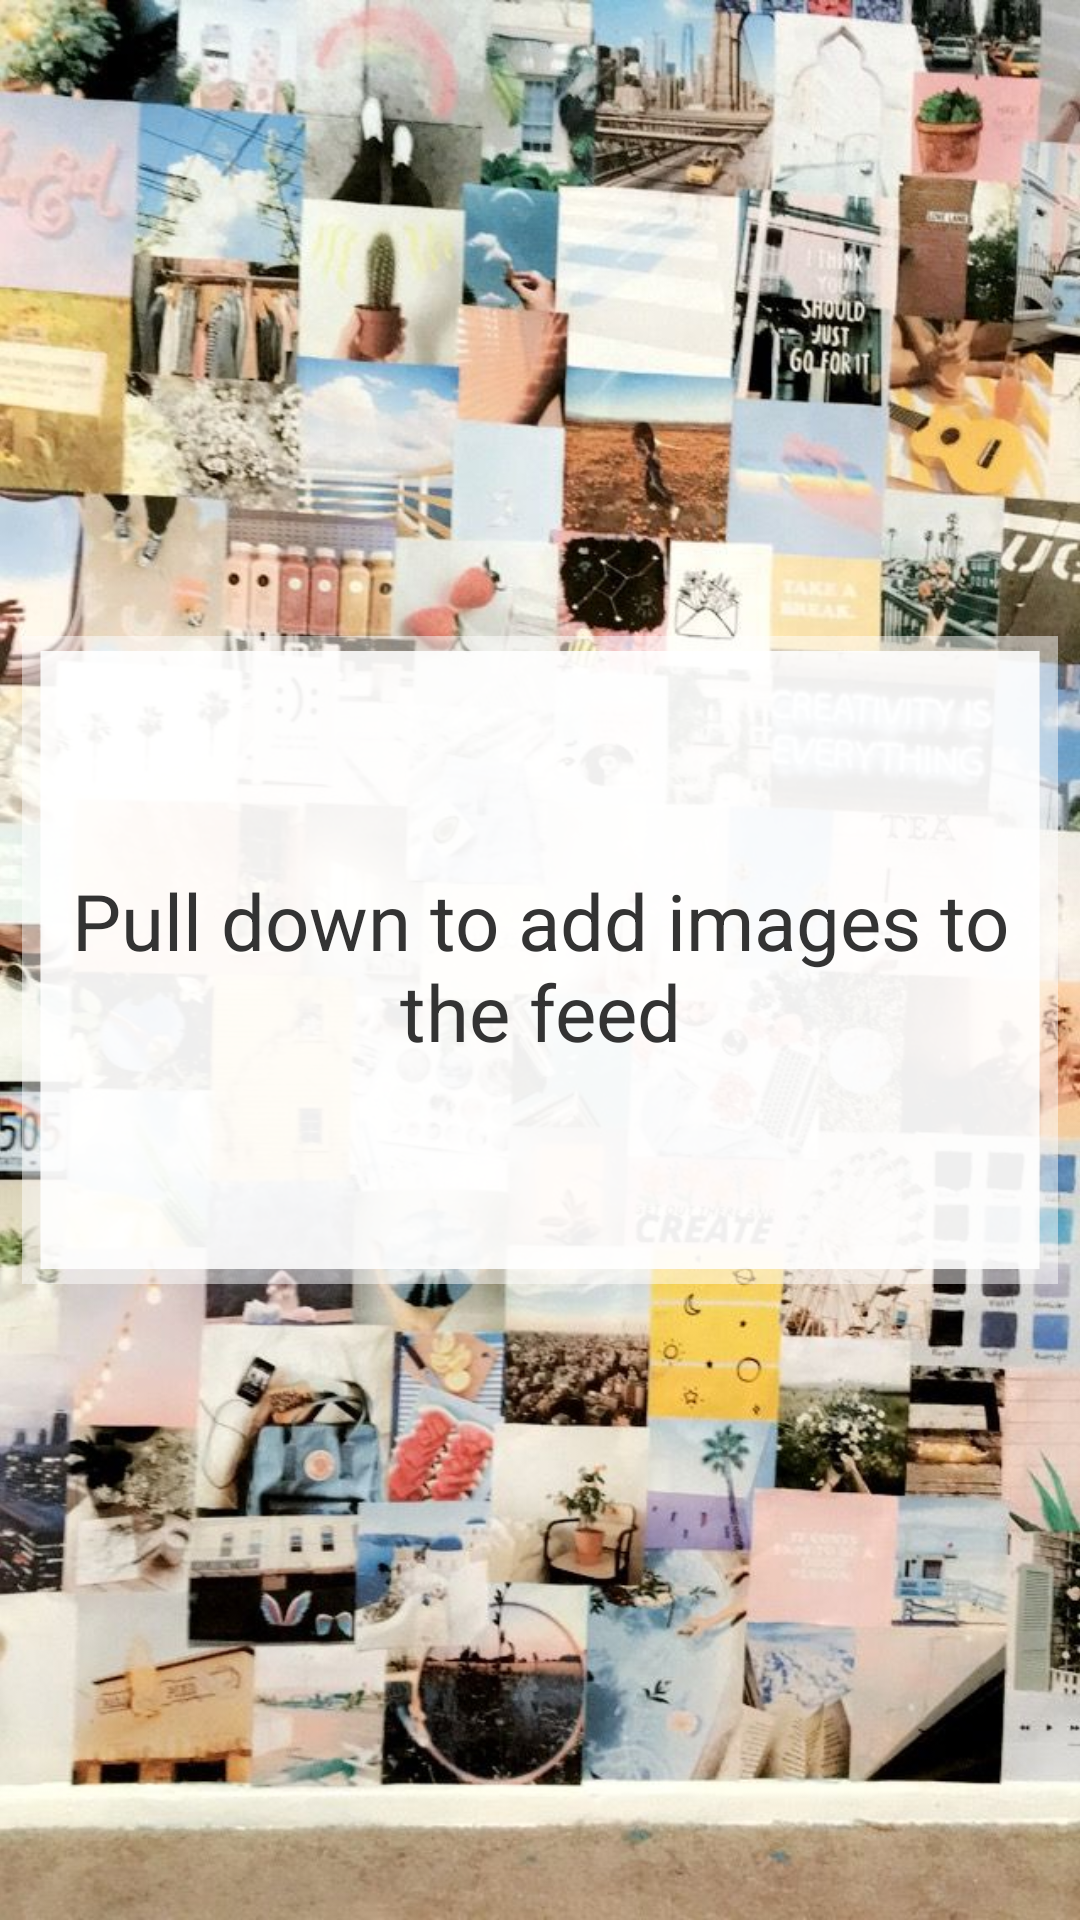

This screen was rendered from an Android layout file. Write that file and the resources it references.
<!-- AndroidManifest.xml: fallback theme Theme.MaterialComponents.DayNight.NoActionBar -->
<!-- res/layout/fragment_discover_new_images.xml -->
<?xml version="1.0" encoding="utf-8"?>
<androidx.constraintlayout.widget.ConstraintLayout xmlns:android="http://schemas.android.com/apk/res/android"
    xmlns:app="http://schemas.android.com/apk/res-auto"
    xmlns:tools="http://schemas.android.com/tools"
    android:layout_width="match_parent"
    android:layout_height="match_parent"
    tools:ignore="MissingDefaultResource">

    <ImageView
        android:layout_width="match_parent"
        android:layout_height="match_parent"
        android:scaleType="centerCrop"
        android:src="@drawable/pinterestpicture" />

    <ImageView
        android:layout_width="0dp"
        android:layout_height="wrap_content"
        android:background="@drawable/ic_component_photo_txt_top"
        app:layout_constraintBottom_toTopOf="@+id/errorMessageBoxLl"
        app:layout_constraintEnd_toEndOf="@+id/errorMessageBoxLl"
        app:layout_constraintStart_toStartOf="@+id/errorMessageBoxLl" />


    <androidx.constraintlayout.widget.ConstraintLayout
        android:id="@+id/errorMessageBoxLl"
        android:layout_width="0dp"
        android:layout_height="0dp"
        android:background="@drawable/ic_component_photo_txt_center"
        app:layout_constraintBottom_toBottomOf="parent"
        app:layout_constraintEnd_toEndOf="parent"
        app:layout_constraintHeight_percent=".3"
        app:layout_constraintStart_toStartOf="parent"
        app:layout_constraintTop_toTopOf="parent"
        app:layout_constraintWidth_percent="0.96">


        <TextView
            android:id="@+id/pleaseRefreshIv"
            android:layout_width="match_parent"
            android:layout_height="wrap_content"
            android:layout_marginTop="4dp"
            android:gravity="center"
            android:text="Pull down to add images to the feed"
            android:textColor="@color/darkGrey"
            android:textSize="26dp"
            app:layout_constraintBottom_toBottomOf="parent"
            app:layout_constraintEnd_toEndOf="parent"
            app:layout_constraintStart_toStartOf="parent"
            app:layout_constraintTop_toTopOf="parent" />







    </androidx.constraintlayout.widget.ConstraintLayout>


    <ImageView
        android:layout_width="0dp"
        android:layout_height="wrap_content"
        android:background="@drawable/ic_component_photo_txt_bottom_linear"
        app:layout_constraintEnd_toEndOf="@+id/errorMessageBoxLl"
        app:layout_constraintStart_toStartOf="@+id/errorMessageBoxLl"
        app:layout_constraintTop_toBottomOf="@+id/errorMessageBoxLl" />

</androidx.constraintlayout.widget.ConstraintLayout>
<!-- resources referenced by this layout -->
<resources>
  <color name="darkGrey">#333333</color>
  <!-- drawable ic_component_photo_txt_bottom_linear (drawable-v24) -->
  <vector xmlns:android="http://schemas.android.com/apk/res/android"
      android:width="284dp"
      android:height="12dp"
      android:viewportWidth="284"
      android:viewportHeight="12">
    <path
        android:pathData="M0,0v7h5V0zM279,0v7h5V0zM0,7v5h284V7z"
        android:fillColor="#FFF"
        android:fillAlpha=".5"
        android:fillType="nonZero"/>
    <path
        android:pathData="M279,7H5V0h274z"
        android:fillColor="#FFF"
        android:fillAlpha=".94"
        android:fillType="nonZero"/>
  </vector>
  <!-- drawable ic_component_photo_txt_center (drawable-v24) -->
  <vector xmlns:android="http://schemas.android.com/apk/res/android"
      android:width="284dp"
      android:height="34dp"
      android:viewportWidth="284"
      android:viewportHeight="34">
    <path
        android:pathData="M0,68V0h5v68zM279,68V0h5v68z"
        android:fillColor="#FFF"
        android:fillAlpha=".5"
        android:fillType="nonZero"/>
    <path
        android:pathData="M279,0H5v68h274z"
        android:fillColor="@color/white"
        android:fillAlpha=".94"
        android:fillType="nonZero"/>
  </vector>
  <!-- drawable ic_component_photo_txt_top (drawable-v24) -->
  <vector xmlns:android="http://schemas.android.com/apk/res/android"
      android:width="284dp"
      android:height="12dp"
      android:viewportWidth="284"
      android:viewportHeight="12">
    <path
        android:pathData="M0,12V5h5v7zM279,12V5h5v7zM0,5V0h284v5z"
        android:fillColor="#FFF"
        android:fillAlpha=".5"
        android:fillType="nonZero"/>
    <path
        android:pathData="M279,5H5v7h274z"
        android:fillColor="#FFF"
        android:fillAlpha=".94"
        android:fillType="nonZero"/>
  </vector>
  <!-- drawable pinterestpicture: jpg bitmap (drawable-v24, 154727 bytes) -->
  <color name="white">#FFFFFF</color>
</resources>
